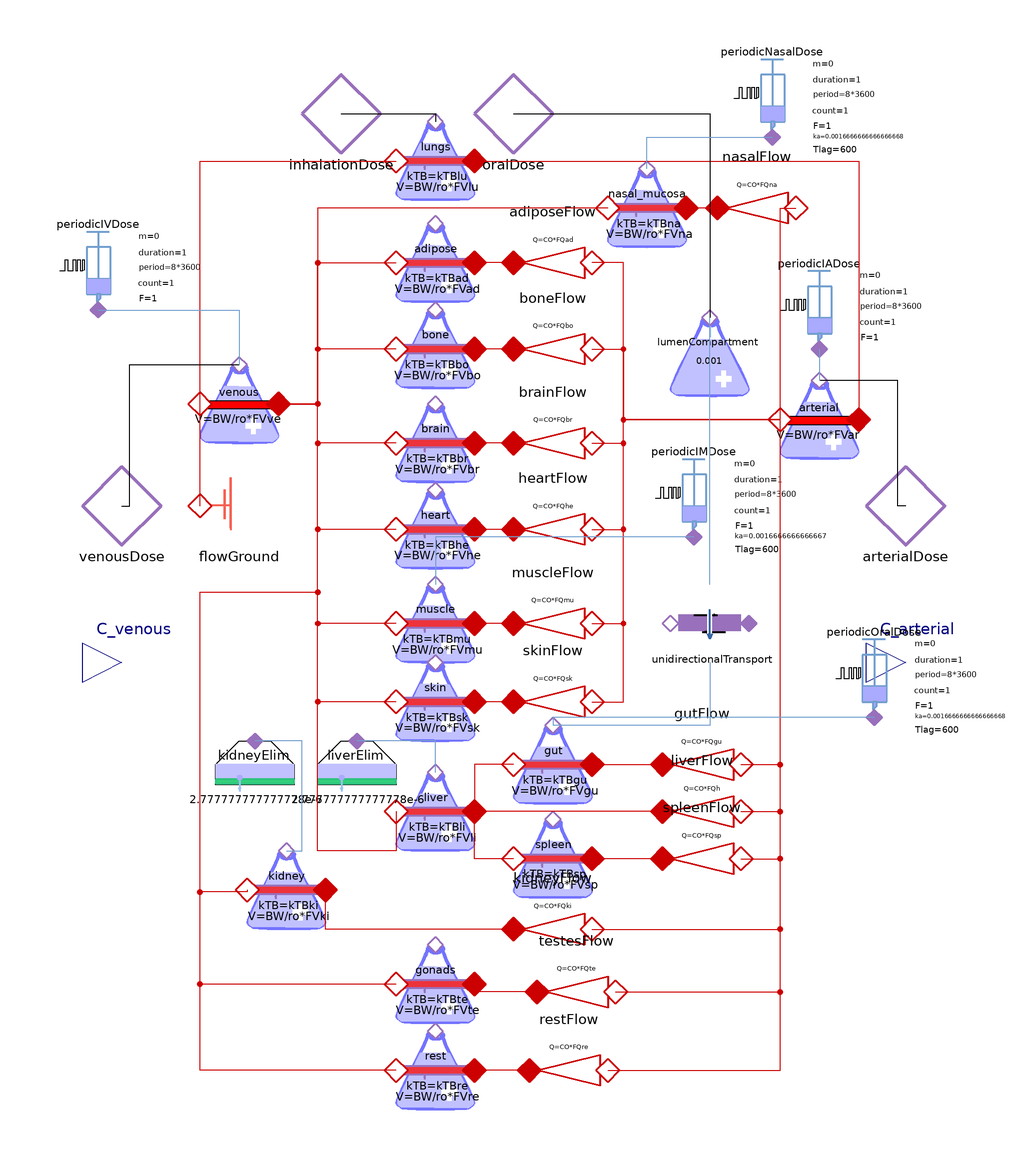

The Modelica model whose source follows is shown above as a component diagram (icons at their Placement, wires along their Line points).

model PBPK_whole_body
  extends Icons.BodyArtieralVenous;  

  parameter Modelica.Units.SI.Mass BW = 75 "body weight (matches the compartmental PK templates' weight default; tissue volumes = BW/ro*FVxx)";
  parameter Modelica.Units.SI.Density ro = 985 "average body density";
  parameter Types.VolumeFlowRate CO(displayUnit = "l/min") = 8.333333333333333e-5 "cardiac output";
  parameter Real FVad = 0.213 "adipose fractional tissue volume" annotation(
    Dialog(group = "Tissue Volumes"));
  parameter Real FVbo = 0.085629 "bone fractional tissue volume" annotation(
    Dialog(group = "Tissue Volumes"));
  parameter Real FVbr = 0.02 "brain fractional tissue volume" annotation(
    Dialog(group = "Tissue Volumes"));
  parameter Real FVgu = 0.0171 "gut fractional tissue volume" annotation(
    Dialog(group = "Tissue Volumes"));
  parameter Real FVhe = 0.0047 "heart fractional tissue volume" annotation(
    Dialog(group = "Tissue Volumes"));
  parameter Real FVki = 0.0044 "kidney fractional tissue volume" annotation(
    Dialog(group = "Tissue Volumes"));
  parameter Real FVna = 0.01 "nasal mucosa fractional tissue volume" annotation(
    Dialog(group = "Tissue Volumes"));  
  parameter Real FVli = 0.021 "liver fractional tissue volume" annotation(
    Dialog(group = "Tissue Volumes"));
  parameter Real FVlu = 0.0076 "lung fractional tissue volume" annotation(
    Dialog(group = "Tissue Volumes"));
  parameter Real FVmu = 0.4 "muscle fractional tissue volume" annotation(
    Dialog(group = "Tissue Volumes"));
  parameter Real FVsk = 0.0371 "skin fractional tissue volume" annotation(
    Dialog(group = "Tissue Volumes"));
  parameter Real FVsp = 0.0026 "spleen fractional tissue volume" annotation(
    Dialog(group = "Tissue Volumes"));
  parameter Real FVte = 0.01 "testes fractional tissue volume" annotation(
    Dialog(group = "Tissue Volumes"));
  parameter Real FVve = 0.0514 "venous fractional tissue volume" annotation(
    Dialog(group = "Tissue Volumes"));
  parameter Real FVar = 0.0257 "arterial fractional tissue volume" annotation(
    Dialog(group = "Tissue Volumes"));
  parameter Real FVpl = 0.0424 "plasma fractional tissue volume" annotation(
    Dialog(group = "Tissue Volumes"));
  parameter Real FVrb = 0.0347 "erythrocytes fractional tissue volume" annotation(
    Dialog(group = "Tissue Volumes"));
  parameter Real FVre = 0.099771 "rest of body fractional tissue volume" annotation(
    Dialog(group = "Tissue Volumes"));
  parameter Real FQad = 0.05 "adipose fractional blood flow" annotation(
    Dialog(group = "Tissue Blood Flows"));
  parameter Real FQbo = 0.05 "bone fractional blood flow" annotation(
    Dialog(group = "Tissue Blood Flows"));
  parameter Real FQbr = 0.12 "brain fractional blood flow" annotation(
    Dialog(group = "Tissue Blood Flows"));
  parameter Real FQgu = 0.146462 "gut fractional blood flow" annotation(
    Dialog(group = "Tissue Blood Flows"));
  parameter Real FQhe = 0.04 "heart fractional blood flow" annotation(
    Dialog(group = "Tissue Blood Flows"));
  parameter Real FQki = 0.19 "kidney fractional blood flow" annotation(
    Dialog(group = "Tissue Blood Flows"));
  parameter Real FQna = 0.01 "nasal mucosa fractional blood flow" annotation(
    Dialog(group = "Tissue Blood Flows"));
  parameter Real FQh = 0.215385 "hepatic (venous side) fractional blood flow" annotation(
    Dialog(group = "Tissue Blood Flows"));
  parameter Real FQlu = 1 "lung fractional blood flow" annotation(
    Dialog(group = "Tissue Blood Flows"));
  parameter Real FQmu = 0.17 "muscle fractional blood flow" annotation(
    Dialog(group = "Tissue Blood Flows"));
  parameter Real FQsk = 0.05 "skin fractional blood flow" annotation(
    Dialog(group = "Tissue Blood Flows"));
  parameter Real FQsp = 0.017231 "spleen fractional blood flow" annotation(
    Dialog(group = "Tissue Blood Flows"));
  parameter Real FQte = 0.01076 "testes fractional blood flow" annotation(
    Dialog(group = "Tissue Blood Flows"));
  parameter Real FQre = 0.103855 "rest of body fractional blood flow" annotation(
    Dialog(group = "Tissue Blood Flows"));
  parameter Real kTBlu = 0.8 "lungs tissue to blood concentration ratio" annotation(
    Dialog(group = "Concentration Ratios"));
  parameter Real kTBad = 0.2 "adipose tissue to blood concentration ratio" annotation(
    Dialog(group = "Concentration Ratios"));
  parameter Real kTBbo = 0.25 "bone tissue to blood concentration ratio" annotation(
    Dialog(group = "Concentration Ratios"));
  parameter Real kTBbr = 0.7 "brain tissue to blood concentration ratio" annotation(
    Dialog(group = "Concentration Ratios"));
  parameter Real kTBhe = 0.9 "heart tissue to blood concentration ratio" annotation(
    Dialog(group = "Concentration Ratios"));
  parameter Real kTBmu = 0.85 "muscle tissue to blood concentration ratio" annotation(
    Dialog(group = "Concentration Ratios"));
  parameter Real kTBsk = 0.7 "skin tissue to blood concentration ratio" annotation(
    Dialog(group = "Concentration Ratios"));
  parameter Real kTBgu = 0.9 "gut tissue to blood concentration ratio" annotation(
    Dialog(group = "Concentration Ratios"));
  parameter Real kTBli = 1.35 "liver tissue to blood concentration ratio" annotation(
    Dialog(group = "Concentration Ratios"));
  parameter Real kTBsp = 0.9 "spleen tissue to blood concentration ratio" annotation(
    Dialog(group = "Concentration Ratios"));
  parameter Real kTBki = 1.35 "kidney tissue to blood concentration ratio" annotation(
    Dialog(group = "Concentration Ratios"));
  parameter Real kTBna = 0.7 "nasal mucosa tissue to blood concentration ratio" annotation(
    Dialog(group = "Concentration Ratios"));  
  parameter Real kTBte = 0.7 "testes tissue to blood concentration ratio" annotation(
    Dialog(group = "Concentration Ratios"));
  parameter Real kTBre = 0.8 "rest of body tissue to blood concentration ratio" annotation(
    Dialog(group = "Concentration Ratios"));
  parameter Types.TransferRate kgit = 2.776666666666667e-4 "transfer coeficient from GIT" annotation(
    Dialog(group = "Other"));
  Pharmacokinetic.SystemicCompartment venous(V = BW/ro*FVve) annotation(
    Placement(transformation(origin = {-70, 26}, extent = {{-10, -10}, {10, 10}})));
  Pharmacokinetic.FlowGround flowGround annotation(
    Placement(transformation(origin = {-70, 0}, extent = {{-10, -10}, {10, 10}})));
  Pharmacokinetic.TissueCompartment lungs(V = BW/ro*FVlu, kTB = kTBlu) annotation(
    Placement(transformation(origin = {-20, 88}, extent = {{-10, -10}, {10, 10}})));
  Pharmacokinetic.SystemicCompartment arterial(V = BW/ro*FVar) annotation(
    Placement(transformation(origin = {78, 22}, extent = {{-10, -10}, {10, 10}})));
  Pharmacokinetic.FixedFlow adiposeFlow(Q = CO*FQad) annotation(
    Placement(transformation(origin = {10, 62}, extent = {{-10, -10}, {10, 10}}, rotation = 180)));
  Pharmacokinetic.TissueCompartment adipose(V = BW/ro*FVad, kTB = kTBad) annotation(
    Placement(transformation(origin = {-20, 62}, extent = {{-10, -10}, {10, 10}})));
  Pharmacokinetic.FixedFlow boneFlow(Q = CO*FQbo) annotation(
    Placement(transformation(origin = {10, 40}, extent = {{-10, -10}, {10, 10}}, rotation = 180)));
  Pharmacokinetic.TissueCompartment bone(V = BW/ro*FVbo, kTB = kTBbo) annotation(
    Placement(transformation(origin = {-20, 40}, extent = {{-10, -10}, {10, 10}})));
  Pharmacokinetic.FixedFlow brainFlow(Q = CO*FQbr) annotation(
    Placement(transformation(origin = {10, 16}, extent = {{-10, -10}, {10, 10}}, rotation = 180)));
  Pharmacokinetic.TissueCompartment brain(V = BW/ro*FVbr, kTB = kTBbr) annotation(
    Placement(transformation(origin = {-20, 16}, extent = {{-10, -10}, {10, 10}})));
  Pharmacokinetic.FixedFlow heartFlow(Q = CO*FQhe) annotation(
    Placement(transformation(origin = {10, -6}, extent = {{-10, -10}, {10, 10}}, rotation = 180)));
  Pharmacokinetic.TissueCompartment heart(V = BW/ro*FVhe, kTB = kTBhe) annotation(
    Placement(transformation(origin = {-20, -6}, extent = {{-10, -10}, {10, 10}})));
  Pharmacokinetic.TissueCompartment muscle(V = BW/ro*FVmu, kTB = kTBmu) annotation(
    Placement(transformation(origin = {-20, -30}, extent = {{-10, -10}, {10, 10}})));
  Pharmacokinetic.FixedFlow muscleFlow(Q = CO*FQmu) annotation(
    Placement(transformation(origin = {10, -30}, extent = {{-10, -10}, {10, 10}}, rotation = 180)));
  Pharmacokinetic.TissueCompartment skin(V = BW/ro*FVsk, kTB = kTBsk) annotation(
    Placement(transformation(origin = {-20, -50}, extent = {{-10, -10}, {10, 10}})));
  Pharmacokinetic.FixedFlow skinFlow(Q = CO*FQsk) annotation(
    Placement(transformation(origin = {10, -50}, extent = {{-10, -10}, {10, 10}}, rotation = 180)));
  Pharmacokinetic.TissueCompartment gut(V = BW/ro*FVgu, kTB = kTBgu) annotation(
    Placement(transformation(origin = {10, -66}, extent = {{-10, -10}, {10, 10}})));
  Pharmacokinetic.TissueCompartment spleen(V = BW/ro*FVsp, kTB = kTBsp) annotation(
    Placement(transformation(origin = {10, -90}, extent = {{-10, -10}, {10, 10}})));
  Pharmacokinetic.TissueCompartment liver(V = BW/ro*FVli, kTB = kTBli) annotation(
    Placement(transformation(origin = {-20, -78}, extent = {{-10, -10}, {10, 10}})));
  Pharmacokinetic.FixedFlow gutFlow(Q = CO*FQgu) annotation(
    Placement(transformation(origin = {48, -66}, extent = {{-10, -10}, {10, 10}}, rotation = 180)));
  Pharmacokinetic.FixedFlow liverFlow(Q = CO*FQh) annotation(
    Placement(transformation(origin = {48, -78}, extent = {{-10, -10}, {10, 10}}, rotation = 180)));
  Pharmacokinetic.FixedFlow spleenFlow(Q = CO*FQsp) annotation(
    Placement(transformation(origin = {48, -90}, extent = {{-10, -10}, {10, 10}}, rotation = 180)));
  Pharmacokinetic.FixedFlow kidneyFlow(Q = CO*FQki) annotation(
    Placement(transformation(origin = {10, -108}, extent = {{-10, -10}, {10, 10}}, rotation = 180)));
  Pharmacokinetic.TissueCompartment kidney(V = BW/ro*FVki, kTB = kTBki) annotation(
    Placement(transformation(origin = {-58, -98}, extent = {{-10, -10}, {10, 10}})));
  Pharmacokinetic.ClearanceDrivenElimination kidneyElim(CL(displayUnit = "m3/h") = 2.777777777777778e-6) annotation(
    Placement(transformation(origin = {-66, -70}, extent = {{-10, -10}, {10, 10}})));
  Pharmacokinetic.ClearanceDrivenElimination liverElim(CL(displayUnit = "m3/h") = 2.777777777777778e-6) annotation(
    Placement(transformation(origin = {-40, -70}, extent = {{-10, -10}, {10, 10}})));
  Interfaces.ConcentrationPort_a arterialDose annotation(
    Placement(transformation(origin = {100, 0}, extent = {{-10, -10}, {10, 10}}), iconTransformation(origin = {100, 0}, extent = {{-10, -10}, {10, 10}})));
  Interfaces.ConcentrationPort_a venousDose annotation(
    Placement(transformation(origin = {-100, 0}, extent = {{-10, -10}, {10, 10}}), iconTransformation(origin = {-100, 0}, extent = {{-10, -10}, {10, 10}})));
  Interfaces.ConcentrationPort_a oralDose annotation(
    Placement(transformation(origin = {0, 100}, extent = {{-10, -10}, {10, 10}}), iconTransformation(origin = {32, 100}, extent = {{-10, -10}, {10, 10}})));
  Interfaces.ConcentrationPort_a inhalationDose annotation(
    Placement(transformation(origin = {-44, 100}, extent = {{-10, -10}, {10, 10}}), iconTransformation(origin = {-44, 100}, extent = {{-10, -10}, {10, 10}})));
  Types.ConcentrationOutput C_venous "venous plasma concentration" annotation(
    Placement(transformation(origin = {-100, -40}, extent = {{-10, -10}, {10, 10}}), iconTransformation(origin = {-100, -40}, extent = {{-10, -10}, {10, 10}})));
  Types.ConcentrationOutput C_arterial "arterial plasma concentration" annotation(
    Placement(transformation(origin = {100, -40}, extent = {{-10, -10}, {10, 10}}), iconTransformation(origin = {100, -40}, extent = {{-10, -10}, {10, 10}})));
  TissueCompartment gonads(V = BW/ro*FVte, kTB = kTBte) annotation(
    Placement(transformation(origin = {-20, -122}, extent = {{-10, -10}, {10, 10}})));
  FixedFlow testesFlow(Q = CO*FQte) annotation(
    Placement(transformation(origin = {16, -124}, extent = {{-10, -10}, {10, 10}}, rotation = 180)));
  TissueCompartment rest(V = BW/ro*FVre, kTB = kTBre) annotation(
    Placement(transformation(origin = {-20, -144}, extent = {{-10, -10}, {10, 10}})));
  FixedFlow restFlow(Q = CO*FQre) annotation(
    Placement(transformation(origin = {14, -144}, extent = {{-10, -10}, {10, 10}}, rotation = 180)));
  UnidirectionalTransport unidirectionalTransport(k = kgit) annotation(
    Placement(transformation(origin = {50, -30}, extent = {{-10, -10}, {10, 10}}, rotation = 180)));
  LumenCompartment lumenCompartment annotation(
    Placement(transformation(origin = {50, 38}, extent = {{-10, -10}, {10, 10}})));
  Sources.PeriodicDose_Enteral periodicOralDose(adminMass = 0, doseCount = 1, ka = 0.0016666666666666668)  annotation(
    Placement(transformation(origin = {92, -44}, extent = {{-10, -10}, {10, 10}})));
  Pharmacolibrary.Sources.PeriodicDose_Enteral periodicIMDose(adminMass = 0, doseCount = 1)  annotation(
    Placement(transformation(origin = {46, 2}, extent = {{-10, -10}, {10, 10}})));
  Sources.PeriodicDose periodicIVDose(adminMass = 0, doseCount = 1)  annotation(
    Placement(transformation(origin = {-106, 60}, extent = {{-10, -10}, {10, 10}})));
  Sources.PeriodicDose periodicIADose(adminMass = 0, doseCount = 1)  annotation(
    Placement(transformation(origin = {78, 50}, extent = {{-10, -10}, {10, 10}})));
  Pharmacolibrary.Pharmacokinetic.TissueCompartment nasal_mucosa(V = BW/ro*FVna, kTB = kTBna) annotation(
    Placement(transformation(origin = {34, 76}, extent = {{-10, -10}, {10, 10}})));
  Pharmacolibrary.Pharmacokinetic.FixedFlow nasalFlow(Q = CO*FQna) annotation(
    Placement(transformation(origin = {62, 76}, extent = {{-10, -10}, {10, 10}}, rotation = 180)));
  Pharmacolibrary.Sources.PeriodicDose_Enteral periodicNasalDose(adminMass = 0, doseCount = 1, ka=0.0016666666666666668) annotation(
    Placement(transformation(origin = {66, 104}, extent = {{-10, -10}, {10, 10}})));
equation
  C_venous = venous.cport.c;
  C_arterial = arterial.cport.c;
  assert(abs(FVad + FVbo + FVbr + FVgu + FVhe + FVki + FVna + FVli + FVlu + FVmu + FVsk + FVsp + FVte + FVve + FVar + FVpl + FVrb + FVre - 1) < 0.15,
    "PBPK_whole_body: tissue volume fractions (FV*) should sum to about 1", AssertionLevel.warning);
  assert(abs(FQad + FQbo + FQbr + FQhe + FQmu + FQsk + FQki + FQte + FQre + FQna + FQh - 1) < 0.1,
    "PBPK_whole_body: arterial-side blood-flow fractions should sum to about 1 (gut/spleen flow is included in the hepatic fraction FQh)", AssertionLevel.warning);
  connect(flowGround.port_a, venous.port_a) annotation(
    Line(points = {{-80, 0}, {-80, 26}}, color = {204, 0, 0}));
  connect(venous.port_a, lungs.port_a) annotation(
    Line(points = {{-80, 26}, {-80, 88}, {-30, 88}}, color = {204, 0, 0}));
  connect(lungs.port_b, arterial.port_b) annotation(
    Line(points = {{-10, 88}, {88, 88}, {88, 22}}, color = {204, 0, 0}));
  connect(arterial.port_a, adiposeFlow.port_a) annotation(
    Line(points = {{68, 22}, {28, 22}, {28, 62}, {20, 62}}, color = {204, 0, 0}));
  connect(boneFlow.port_a, arterial.port_a) annotation(
    Line(points = {{20, 40}, {28, 40}, {28, 22}, {68, 22}}, color = {204, 0, 0}));
  connect(brainFlow.port_a, arterial.port_a) annotation(
    Line(points = {{20, 16}, {28, 16}, {28, 22}, {68, 22}}, color = {204, 0, 0}));
  connect(heartFlow.port_a, arterial.port_a) annotation(
    Line(points = {{20, -6}, {28, -6}, {28, 22}, {68, 22}}, color = {204, 0, 0}));
  connect(muscleFlow.port_a, arterial.port_a) annotation(
    Line(points = {{20, -30}, {28, -30}, {28, 22}, {68, 22}}, color = {204, 0, 0}));
  connect(skinFlow.port_a, arterial.port_a) annotation(
    Line(points = {{20, -50}, {28, -50}, {28, 22}, {68, 22}}, color = {204, 0, 0}));
  connect(gut.port_b, gutFlow.port_b) annotation(
    Line(points = {{20, -66}, {38, -66}}, color = {204, 0, 0}));
  connect(gutFlow.port_a, arterial.port_a) annotation(
    Line(points = {{58, -66}, {68, -66}, {68, 22}}, color = {204, 0, 0}));
  connect(spleenFlow.port_a, arterial.port_a) annotation(
    Line(points = {{58, -90}, {68, -90}, {68, 22}}, color = {204, 0, 0}));
  connect(liverFlow.port_a, arterial.port_a) annotation(
    Line(points = {{58, -78}, {68, -78}, {68, 22}}, color = {204, 0, 0}));
  connect(liverFlow.port_b, liver.port_b) annotation(
    Line(points = {{38, -78}, {-10, -78}}, color = {204, 0, 0}));
  connect(spleenFlow.port_b, spleen.port_b) annotation(
    Line(points = {{38, -90}, {20, -90}}, color = {204, 0, 0}));
  connect(spleen.port_a, liver.port_b) annotation(
    Line(points = {{0, -90}, {-10, -90}, {-10, -78}}, color = {204, 0, 0}));
  connect(gut.port_a, liver.port_b) annotation(
    Line(points = {{0, -66}, {-10, -66}, {-10, -78}}, color = {204, 0, 0}));
  connect(venous.port_b, adipose.port_a) annotation(
    Line(points = {{-60, 26}, {-50, 26}, {-50, 62}, {-30, 62}}, color = {204, 0, 0}));
  connect(bone.port_a, venous.port_b) annotation(
    Line(points = {{-30, 40}, {-50, 40}, {-50, 26}, {-60, 26}}, color = {204, 0, 0}));
  connect(brain.port_a, venous.port_b) annotation(
    Line(points = {{-30, 16}, {-50, 16}, {-50, 26}, {-60, 26}}, color = {204, 0, 0}));
  connect(heart.port_a, venous.port_b) annotation(
    Line(points = {{-30, -6}, {-50, -6}, {-50, 26}, {-60, 26}}, color = {204, 0, 0}));
  connect(muscle.port_a, venous.port_b) annotation(
    Line(points = {{-30, -30}, {-50, -30}, {-50, 26}, {-60, 26}}, color = {204, 0, 0}));
  connect(skin.port_a, venous.port_b) annotation(
    Line(points = {{-30, -50}, {-50, -50}, {-50, 26}, {-60, 26}}, color = {204, 0, 0}));
  connect(liver.port_a, venous.port_b) annotation(
    Line(points = {{-30, -78}, {-30, -88}, {-50, -88}, {-50, 26}, {-60, 26}}, color = {204, 0, 0}));
  connect(adiposeFlow.port_b, adipose.port_b) annotation(
    Line(points = {{0, 62}, {-10, 62}}, color = {204, 0, 0}));
  connect(boneFlow.port_b, bone.port_b) annotation(
    Line(points = {{0, 40}, {-10, 40}}, color = {204, 0, 0}));
  connect(kidneyFlow.port_a, arterial.port_a) annotation(
    Line(points = {{20, -108}, {68, -108}, {68, 22}}, color = {204, 0, 0}));
  connect(kidneyFlow.port_b, kidney.port_b) annotation(
    Line(points = {{0, -108}, {-48, -108}, {-48, -98}}, color = {204, 0, 0}));
  connect(kidney.port_a, venous.port_b) annotation(
    Line(points = {{-68, -98}, {-68, -98.5}, {-80, -98.5}, {-80, -22}, {-50, -22}, {-50, 26}, {-60, 26}}, color = {204, 0, 0}));
  connect(kidney.cport, kidneyElim.cport) annotation(
    Line(points = {{-58, -88}, {-54, -88}, {-54, -60}, {-66, -60}}, color = {114, 159, 207}));
  connect(liver.cport, liverElim.cport) annotation(
    Line(points = {{-20, -68}, {-20, -60}, {-40, -60}}, color = {114, 159, 207}));
  connect(brainFlow.port_b, brain.port_b) annotation(
    Line(points = {{0, 16}, {-10, 16}}, color = {204, 0, 0}));
  connect(heartFlow.port_b, heart.port_b) annotation(
    Line(points = {{0, -6}, {-10, -6}}, color = {204, 0, 0}));
  connect(muscleFlow.port_b, muscle.port_b) annotation(
    Line(points = {{0, -30}, {-10, -30}}, color = {204, 0, 0}));
  connect(skinFlow.port_b, skin.port_b) annotation(
    Line(points = {{0, -50}, {-10, -50}}, color = {204, 0, 0}));
  connect(venousDose, venous.cport) annotation(
    Line(points = {{-100, 0}, {-98, 0}, {-98, 36}, {-70, 36}}));
  connect(arterialDose, arterial.cport) annotation(
    Line(points = {{100, 0}, {98, 0}, {98, 32}, {78, 32}}));
  connect(inhalationDose, lungs.cport) annotation(
    Line(points = {{-44, 100}, {-20, 100}, {-20, 98}}));
  connect(testesFlow.port_b, gonads.port_b) annotation(
    Line(points = {{6, -124}, {-10, -124}, {-10, -122}}, color = {204, 0, 0}));
  connect(testesFlow.port_a, arterial.port_a) annotation(
    Line(points = {{26, -124}, {68, -124}, {68, 22}}, color = {204, 0, 0}));
  connect(gonads.port_a, venous.port_b) annotation(
    Line(points = {{-30, -122}, {-80, -122}, {-80, -22}, {-50, -22}, {-50, 26}, {-60, 26}}, color = {204, 0, 0}));
  connect(restFlow.port_b, rest.port_b) annotation(
    Line(points = {{4, -144}, {-10, -144}}, color = {204, 0, 0}));
  connect(restFlow.port_a, arterial.port_a) annotation(
    Line(points = {{24, -144}, {68, -144}, {68, 22}}, color = {204, 0, 0}));
  connect(rest.port_a, venous.port_b) annotation(
    Line(points = {{-30, -144}, {-80, -144}, {-80, -22}, {-50, -22}, {-50, 26}, {-60, 26}}, color = {204, 0, 0}));
  connect(unidirectionalTransport.cport_a, gut.cport) annotation(
    Line(points = {{50, -40}, {50, -56}, {10, -56}}, color = {114, 159, 207}));
  connect(oralDose, lumenCompartment.cport) annotation(
    Line(points = {{0, 100}, {50, 100}, {50, 48}}));
  connect(unidirectionalTransport.cport_b, lumenCompartment.cport) annotation(
    Line(points = {{50, -20}, {50, 48}}, color = {114, 159, 207}));
  connect(periodicOralDose.cport, gut.cport) annotation(
    Line(points = {{92, -54}, {10, -54}, {10, -56}}, color = {114, 159, 207}));
  connect(periodicIMDose.cport, muscle.cport) annotation(
    Line(points = {{46, -8}, {-20, -8}, {-20, -20}}, color = {114, 159, 207}));
  connect(periodicIADose.cport, arterial.cport) annotation(
    Line(points = {{78, 40}, {78, 32}}, color = {114, 159, 207}));
  connect(periodicIVDose.cport, venous.cport) annotation(
    Line(points = {{-106, 50}, {-70, 50}, {-70, 36}}, color = {114, 159, 207}));
  connect(arterial.port_a, nasalFlow.port_a) annotation(
    Line(points = {{68, 22}, {68, 76}, {72, 76}}, color = {204, 0, 0}));
  connect(nasalFlow.port_b, nasal_mucosa.port_b) annotation(
    Line(points = {{52, 76}, {44, 76}}, color = {204, 0, 0}));
  connect(nasal_mucosa.port_a, venous.port_b) annotation(
    Line(points = {{24, 76}, {-50, 76}, {-50, 26}, {-60, 26}}, color = {204, 0, 0}));
  connect(nasal_mucosa.cport, periodicNasalDose.cport) annotation(
    Line(points = {{34, 86}, {34, 94}, {66, 94}}, color = {114, 159, 207}));
  annotation(
    Icon(graphics = {Line(origin = {86.52, -0.98}, points = {{-50, 0}, {8, 0}}, color = {237, 51, 59}, thickness = 4), Line(origin = {21.7814, 86.6624}, points = {{8, 7}, {8, -7}, {-8, -7}, {-20, -7}}, color = {255, 163, 72}, thickness = 4, smooth = Smooth.Bezier), Line(origin = {-31.926, 84.8971}, points = {{-11, 9}, {-11, -1}, {29, -1}}, color = {153, 193, 241}, thickness = 4, smooth = Smooth.Bezier), Line(origin = {-41.49, -0.68}, points = {{-50, 0}, {8, 0}}, color = {53, 132, 228}, thickness = 4)}, coordinateSystem(extent = {{-100, -160}, {100, 100}})),
  Diagram(coordinateSystem(extent = {{-100, -160}, {100, 100}})),
  experiment(StartTime = 0, StopTime = 86400, Tolerance = 1e-06, Interval = 173.146),
  Documentation(info = "<html><body><h4>PBPK_whole_body</h4><p>Physiologically based whole-body model: perfusion-limited tissue compartments connected by blood flow (<code>FlowPort</code>), with hepatic and renal elimination. Tissue volumes are <code>BW/ro*FVxx</code> and organ blood flows are <code>CO*FQxx</code>.</p><p><b>Administration:</b> the built-in dose sources (<code>periodicIVDose</code>, <code>periodicIADose</code>, <code>periodicIMDose</code>, <code>periodicOralDose</code>, <code>periodicNasalDose</code>) all default to <code>adminMass = 0</code> and are therefore inert. Set <code>adminMass</code> on the route you want, or feed the external <code>venousDose</code> / <code>arterialDose</code> / <code>oralDose</code> / <code>inhalationDose</code> ports.</p><p><b>Outputs:</b> <code>C_venous</code> and <code>C_arterial</code> expose the venous and arterial plasma concentrations; individual tissue concentrations are available on each tissue compartment.</p><p>Two warning-level asserts sanity-check that the tissue volume fractions and the arterial-side blood-flow fractions each sum to about 1.</p></body></html>"));
end PBPK_whole_body;